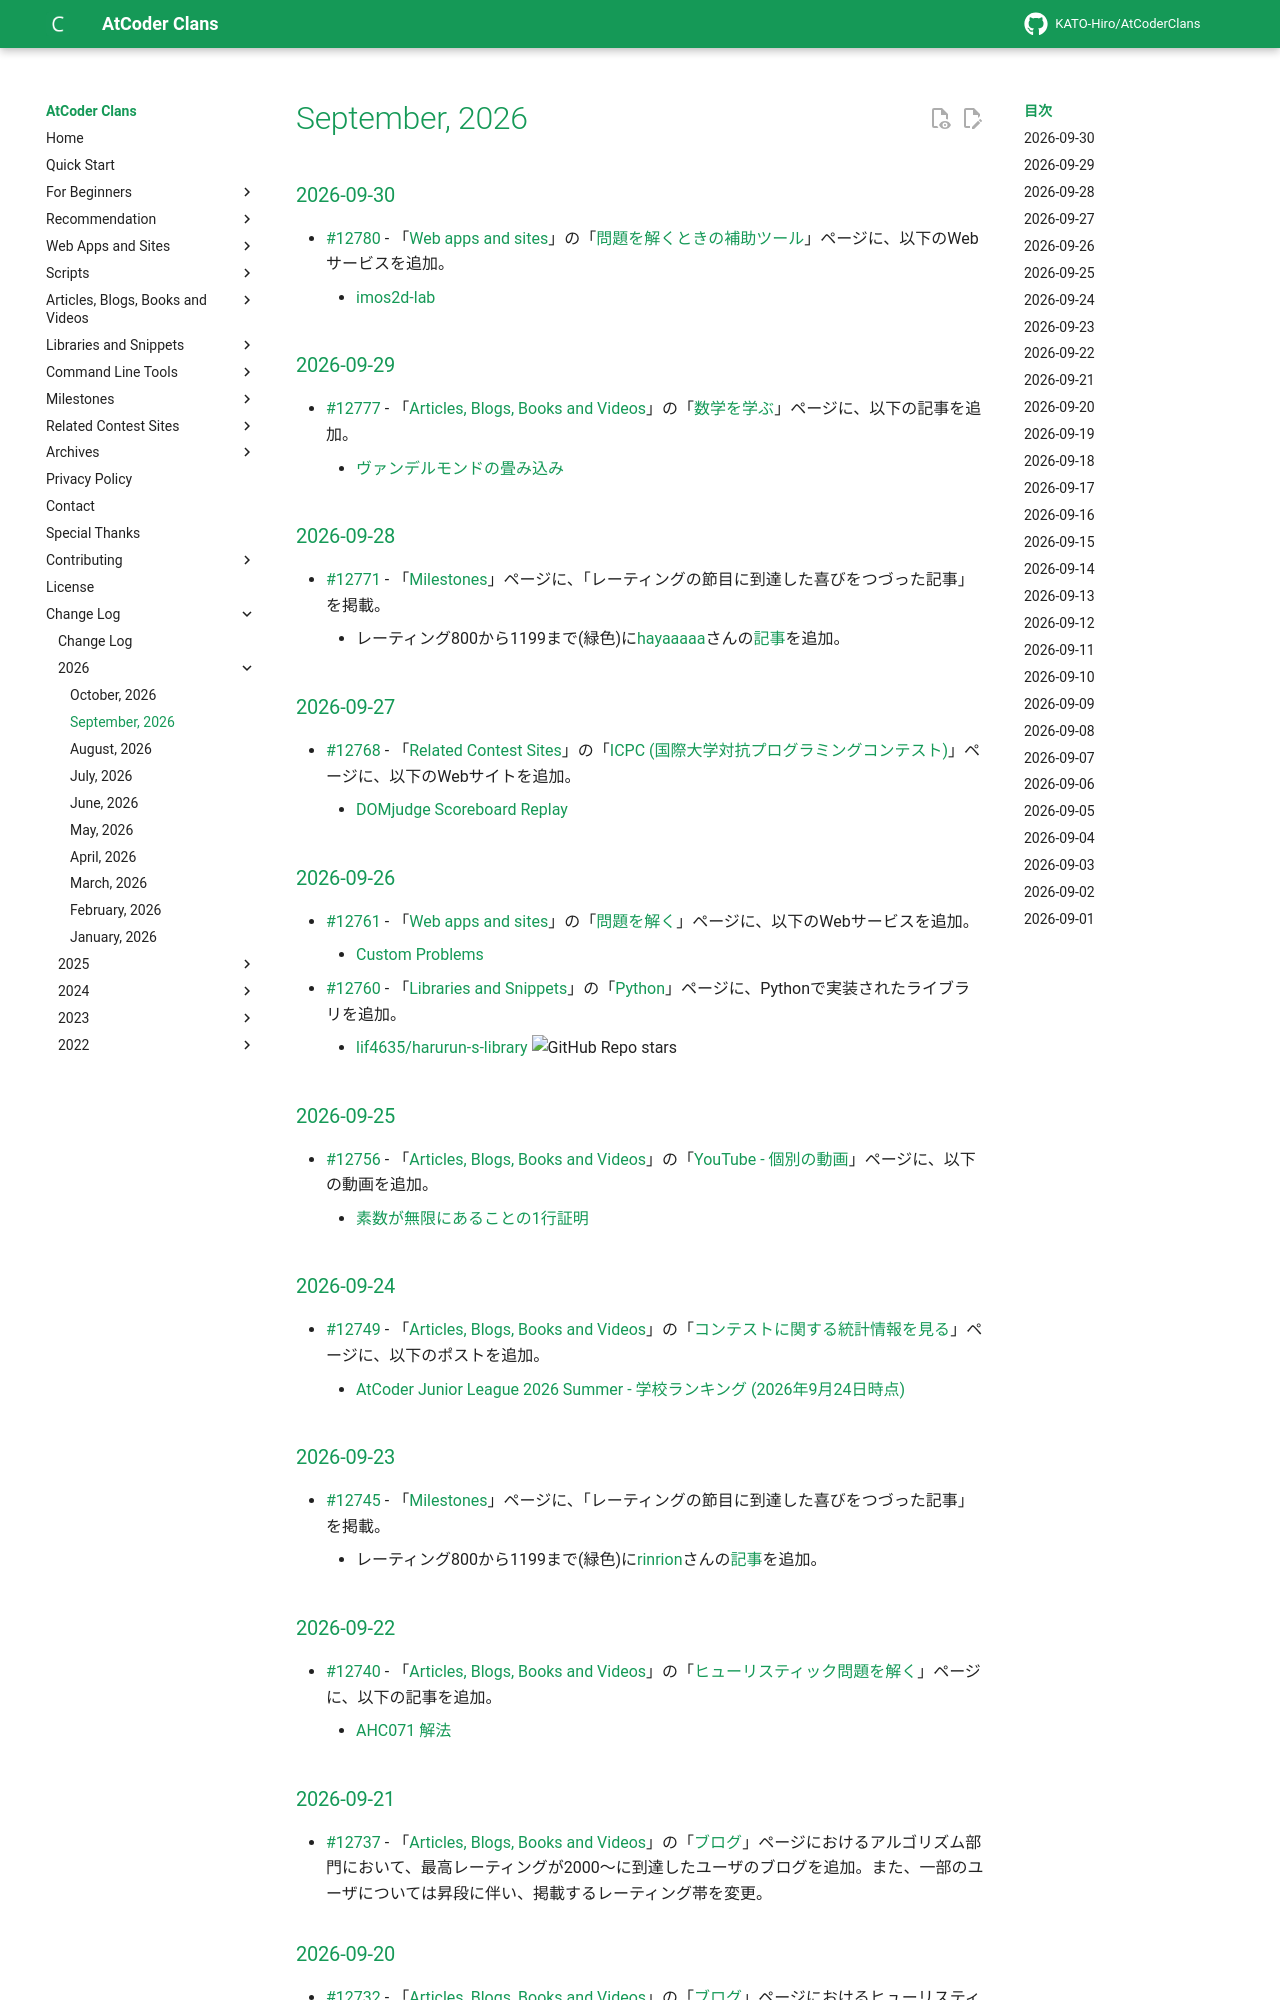

repository: KATO-Hiro/AtCoderClans · page: changelog/2026_09/index.html · generator: mkdocs

---
title: Change Log for September, 2026
---

### 2026-09-30

- [#12780](https://github.com/KATO-Hiro/AtCoderClans/pull/12780) - 「[Web apps and sites](../../web_app)」の「[問題を解くときの補助ツール](../../web_app/support_tools)」ページに、以下のWebサービスを追加。
    - [imos2d-lab](https://paruma.github.io/imos2d-lab/)

### 2026-09-29

- [#12777](https://github.com/KATO-Hiro/AtCoderClans/pull/12777) - 「[Articles, Blogs, Books and Videos](../../media)」の「[数学を学ぶ](../../articles/math)」ページに、以下の記事を追加。
    - [ヴァンデルモンドの畳み込み](https://ei1333.hateblo.jp/entry/2026/09/23/223705)

### 2026-09-28

- [#12771](https://github.com/KATO-Hiro/AtCoderClans/pull/12771) - 「[Milestones](../../milestones/green)」ページに、「レーティングの節目に到達した喜びをつづった記事」を掲載。
    - レーティング800から1199まで(緑色)に[hayaaaaa](https://atcoder.jp/users/hayaaaaa)さんの[記事](https://qiita.com/hayaaaaa/items/44b854040f7adf6f1a81)を追加。

### 2026-09-27

- [#12768](https://github.com/KATO-Hiro/AtCoderClans/pull/12768) - 「[Related Contest Sites](../../related_contest_sites)」の「[ICPC (国際大学対抗プログラミングコンテスト)](../../related_contest_sites/icpc)」ページに、以下のWebサイトを追加。
    - [DOMjudge Scoreboard Replay](https://riantkb.github.io/domjudge-scoreboard-replay/)

### 2026-09-26

- [#12761](https://github.com/KATO-Hiro/AtCoderClans/pull/12761) - 「[Web apps and sites](../../web_app)」の「[問題を解く](../../web_app/solve_problems)」ページに、以下のWebサービスを追加。
    - [Custom Problems](https://custom-problems.vercel.app/)
- [#12760](https://github.com/KATO-Hiro/AtCoderClans/pull/12760) - 「[Libraries and Snippets](../../libraries)」の「[Python](../../libraries/python)」ページに、Pythonで実装されたライブラリを追加。
    - [lif4635/harurun-s-library](https://github.com/lif4635/harurun-s-library) ![GitHub Repo stars](https://img.shields.io/github/stars/lif4635/harurun-s-library?style=plastic)

### 2026-09-25

- [#12756](https://github.com/KATO-Hiro/AtCoderClans/pull/12756) - 「[Articles, Blogs, Books and Videos](../../media)」の「[YouTube - 個別の動画](../../youtube/video)」ページに、以下の動画を追加。
    - [素数が無限にあることの1行証明](https://www.youtube.com/watch?v=9WDGq3uMlGk)

### 2026-09-24

- [#12749](https://github.com/KATO-Hiro/AtCoderClans/pull/12749) - 「[Articles, Blogs, Books and Videos](../../media)」の「[コンテストに関する統計情報を見る](../../articles/view_scores)」ページに、以下のポストを追加。
    - [AtCoder Junior League 2026 Summer - 学校ランキング (2026年9月24日時点)](https://x.com/atcoder/status/2102927600394059956)

### 2026-09-23

- [#12745](https://github.com/KATO-Hiro/AtCoderClans/pull/12745) - 「[Milestones](../../milestones/green)」ページに、「レーティングの節目に到達した喜びをつづった記事」を掲載。
    - レーティング800から1199まで(緑色)に[rinrion](https://atcoder.jp/users/rinrion)さんの[記事](https://qiita.com/rinrion/items/b381ccf563d6d8e96ce9)を追加。

### 2026-09-22

- [#12740](https://github.com/KATO-Hiro/AtCoderClans/pull/12740) - 「[Articles, Blogs, Books and Videos](../../media)」の「[ヒューリスティック問題を解く](../../articles/heuristic)」ページに、以下の記事を追加。
    - [AHC071 解法](https://topcoder-tomerun.hatenablog.jp/entry/2026/09/20/160029)

### 2026-09-21

- [#12737](https://github.com/KATO-Hiro/AtCoderClans/pull/12737) - 「[Articles, Blogs, Books and Videos](../../media)」の「[ブログ](../../blogs)」ページにおけるアルゴリズム部門において、最高レーティングが2000〜に到達したユーザのブログを追加。また、一部のユーザについては昇段に伴い、掲載するレーティング帯を変更。

### 2026-09-20

- [#12732](https://github.com/KATO-Hiro/AtCoderClans/pull/12732) - 「[Articles, Blogs, Books and Videos](../../media)」の「[ブログ](../../blogs)」ページにおけるヒューリスティック部門に、最高レーティングが2000〜に到達したユーザのブログを追加。
